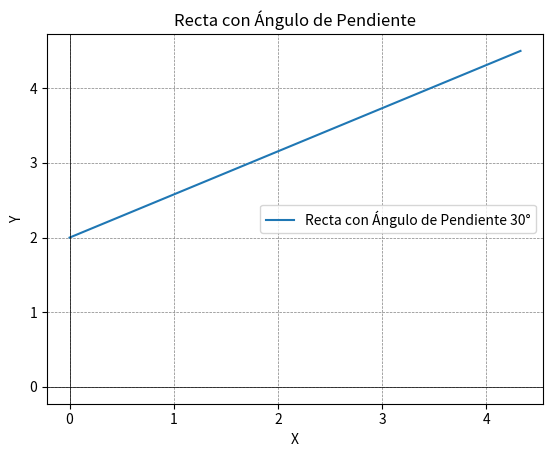

Write Python code to recreate this figure.
import numpy as np
import matplotlib.pyplot as plt

def graficar_recta(angulo_pendiente, longitud_recta, distancia_y_origen):
    # Calcular las coordenadas finales de la recta
    x_final = longitud_recta / np.sqrt(1 + np.tan(np.radians(angulo_pendiente))**2)
    y_final = np.tan(np.radians(angulo_pendiente)) * x_final + distancia_y_origen

    # Generar puntos para la recta
    x = np.linspace(0, x_final, 100)
    y = np.tan(np.radians(angulo_pendiente)) * x + distancia_y_origen

    # Graficar la recta
    plt.plot(x, y, label=f'Recta con Ángulo de Pendiente {angulo_pendiente}°')

    # Configurar el gráfico
    plt.axhline(0, color='black',linewidth=0.5)
    plt.axvline(0, color='black',linewidth=0.5)
    plt.grid(color = 'gray', linestyle = '--', linewidth = 0.5)
    plt.title('Recta con Ángulo de Pendiente')
    plt.xlabel('X')
    plt.ylabel('Y')
    plt.legend()
    
    # Mostrar el gráfico
    plt.show()

# Ejemplo de uso
angulo = 30  # Ángulo de pendiente en grados
longitud = 5  # Longitud de la recta
distancia_y = 2  # Distancia de y respecto al origen

graficar_recta(angulo, longitud, distancia_y)